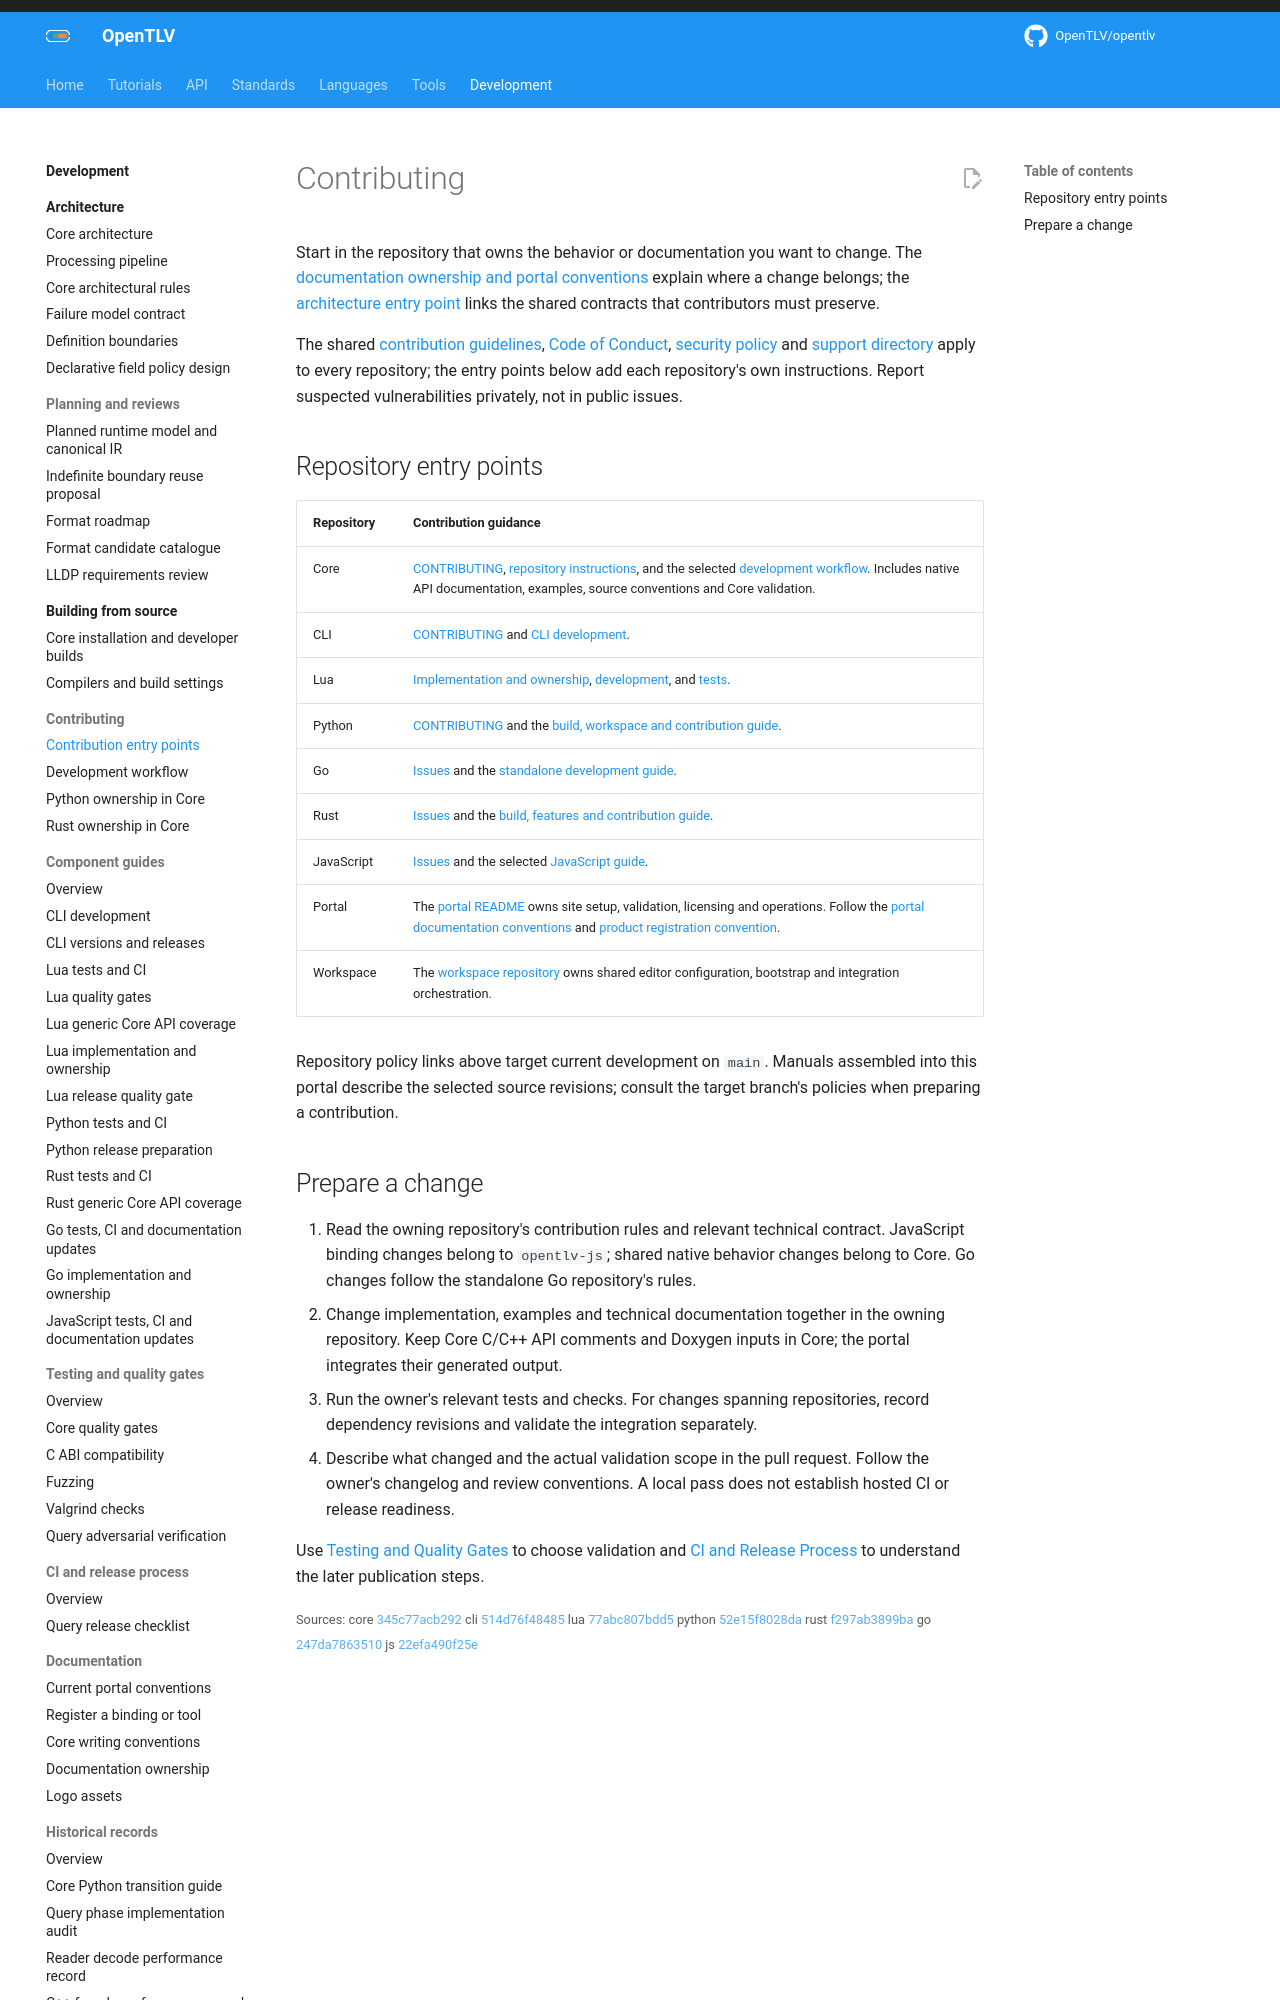

repository: OpenTLV/opentlv-docs · page: 0.8.0/development/contributing/index.html · generator: mkdocs

# Contributing

Start in the repository that owns the behavior or documentation you want to
change. The [documentation ownership and portal conventions](documentation.md)
explain where a change belongs; the [architecture entry point](architecture/index.md)
links the shared contracts that contributors must preserve.

The shared [contribution guidelines](https://github.com/OpenTLV/.github/blob/main/CONTRIBUTING.md),
[Code of Conduct](https://github.com/OpenTLV/.github/blob/main/CODE_OF_CONDUCT.md),
[security policy](https://github.com/OpenTLV/.github/blob/main/SECURITY.md) and
[support directory](https://github.com/OpenTLV/.github/blob/main/SUPPORT.md)
apply to every repository; the entry points below add each repository's own
instructions. Report suspected vulnerabilities privately, not in public issues.

## Repository entry points

| Repository | Contribution guidance |
| --- | --- |
| Core | [CONTRIBUTING](https://github.com/OpenTLV/opentlv/blob/main/CONTRIBUTING.md), [repository instructions](https://github.com/OpenTLV/opentlv/blob/main/AGENTS.md), and the selected [development workflow](workflow.md). Includes native API documentation, examples, source conventions and Core validation. |
| CLI | [CONTRIBUTING](https://github.com/OpenTLV/opentlv-cli/blob/main/CONTRIBUTING.md) and [CLI development](../cli/development.md). |
| Lua | [Implementation and ownership](../lua/implementation.md), [development](../lua/development.md), and [tests](../lua/testing.md). |
| Python | [CONTRIBUTING](https://github.com/OpenTLV/opentlv-python/blob/main/CONTRIBUTING.md) and the [build, workspace and contribution guide](../python/development/python.md). |
| Go | [Issues](https://github.com/OpenTLV/opentlv-go/issues) and the [standalone development guide](../go/development/go.md). |
| Rust | [Issues](https://github.com/OpenTLV/opentlv-rust/issues) and the [build, features and contribution guide](../rust/development/rust.md#contributing). |
| JavaScript | [Issues](https://github.com/OpenTLV/opentlv-js/issues) and the selected [JavaScript guide](../bindings/javascript/index.md). |
| Portal | The [portal README](https://github.com/OpenTLV/opentlv-docs#readme) owns site setup, validation, licensing and operations. Follow the [portal documentation conventions](documentation.md) and [product registration convention](product-catalogs.md). |
| Workspace | The [workspace repository](https://github.com/OpenTLV/opentlv-workspace) owns shared editor configuration, bootstrap and integration orchestration. |

Repository policy links above target current development on `main`. Manuals
assembled into this portal describe the selected source revisions; consult the
target branch's policies when preparing a contribution.
